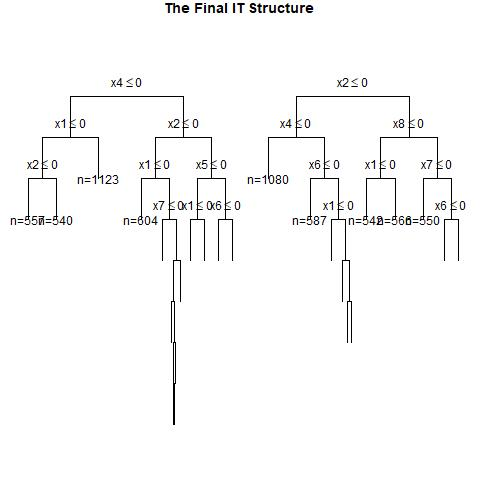

The file beside this chart, header and first rows:
, x1, x2, x3, x4, x5, x6, x7, x8, x9, x10, x11, x12, x13, x14, x15, x16, x17, x18, x19, x20, w, y, CATE
1, 1, 1, 1, 0, 1, 1, 0, 0, 0, 1, 0, 0, 1, 1, 0, 0, 0, 0, 0, 0, 0, 1, 0.6218
2, 1, 0, 0, 1, 1, 1, 1, 1, 1, 1, 0, 0, 1, 1, 1, 0, 0, 1, 1, 1, 1, 1, 0.1028
3, 1, 0, 1, 0, 1, 1, 0, 0, 1, 0, 1, 1, 0, 1, 0, 1, 1, 0, 0, 0, 0, 0, 0.2425
4, 1, 1, 1, 0, 0, 1, 1, 0, 0, 1, 0, 1, 1, 0, 1, 0, 1, 1, 1, 1, 1, 1, 0.6218
5, 0, 0, 0, 1, 1, 1, 1, 0, 1, 1, 0, 0, 1, 0, 1, 1, 1, 0, 0, 1, 1, 1, 0.1314
6, 0, 1, 0, 0, 1, 1, 1, 1, 1, 1, 0, 1, 1, 1, 0, 0, 0, 1, 1, 1, 1, 1, 0.1275
7, 0, 0, 0, 1, 0, 0, 0, 1, 0, 0, 0, 1, 1, 0, 1, 1, 0, 1, 0, 0, 1, 0, 0.1314
8, 1, 1, 0, 0, 0, 0, 1, 0, 1, 1, 1, 0, 0, 0, 1, 0, 0, 0, 1, 1, 1, 1, 0.2094
9, 0, 0, 0, 1, 1, 1, 0, 0, 1, 0, 0, 0, 1, 0, 1, 0, 1, 0, 1, 0, 1, 1, 0.1314
10, 0, 0, 0, 0, 1, 1, 0, 0, 1, 0, 0, 0, 0, 1, 0, 0, 1, 0, 0, 1, 1, 0, -0.06107
11, 0, 0, 0, 1, 1, 1, 1, 1, 0, 1, 1, 1, 0, 0, 1, 1, 1, 0, 0, 1, 1, 1, 0.1314
12, 0, 1, 1, 0, 0, 1, 1, 1, 0, 0, 1, 0, 0, 1, 1, 0, 0, 1, 0, 1, 0, 1, 0.115
13, 0, 1, 1, 1, 0, 1, 0, 0, 1, 0, 1, 0, 0, 0, 0, 1, 1, 1, 1, 1, 1, 0, 0.4465
14, 0, 0, 0, 0, 0, 1, 0, 1, 0, 0, 0, 1, 1, 0, 0, 0, 0, 1, 1, 0, 0, 0, -0.06107
15, 0, 1, 1, 0, 1, 1, 1, 0, 1, 1, 1, 0, 1, 0, 0, 1, 0, 0, 1, 0, 1, 1, 0.4465
16, 1, 0, 1, 1, 1, 0, 0, 0, 0, 1, 0, 1, 1, 0, 1, 0, 1, 1, 0, 0, 0, 1, 0.4257
17, 0, 0, 1, 0, 0, 1, 1, 0, 0, 1, 0, 0, 0, 0, 0, 0, 1, 0, 0, 0, 0, 0, 0.2425
18, 0, 0, 1, 0, 1, 0, 0, 0, 1, 0, 0, 0, 1, 0, 0, 0, 1, 1, 0, 0, 1, 0, 0.2425
19, 1, 0, 0, 1, 0, 0, 0, 0, 1, 0, 1, 1, 0, 1, 0, 0, 1, 1, 0, 1, 0, 0, 0.4097
20, 1, 0, 0, 1, 1, 0, 0, 1, 0, 1, 0, 0, 1, 0, 0, 1, 0, 1, 1, 1, 0, 0, 0.4097
21, 0, 0, 0, 1, 0, 1, 1, 1, 1, 1, 1, 0, 0, 1, 0, 0, 0, 1, 1, 0, 1, 0, 0.1314
22, 1, 1, 0, 0, 1, 0, 0, 1, 0, 0, 1, 0, 1, 0, 0, 0, 0, 0, 0, 0, 0, 0, 0.2094
23, 1, 0, 1, 1, 0, 0, 0, 1, 0, 1, 1, 1, 1, 1, 0, 0, 1, 1, 1, 1, 1, 1, 0.4257
24, 0, 1, 0, 1, 0, 1, 0, 1, 0, 0, 0, 0, 0, 1, 0, 1, 1, 0, 1, 0, 1, 0, 0.3777
25, 1, 1, 0, 1, 0, 1, 0, 0, 1, 0, 0, 0, 1, 1, 1, 1, 0, 0, 0, 1, 0, 0, 0.6348
26, 1, 0, 0, 0, 1, 0, 1, 0, 1, 0, 0, 0, 0, 1, 1, 1, 1, 1, 1, 1, 1, 0, 0.2094
27, 1, 0, 1, 0, 1, 1, 0, 0, 0, 0, 1, 0, 0, 1, 1, 1, 1, 1, 1, 0, 0, 0, 0.2425
28, 1, 1, 1, 0, 0, 1, 1, 0, 0, 1, 0, 1, 1, 1, 1, 1, 0, 0, 0, 0, 1, 1, 0.6218
29, 1, 0, 0, 1, 0, 1, 0, 1, 0, 1, 1, 0, 1, 1, 1, 1, 1, 0, 0, 1, 1, 1, 0.4097
30, 1, 1, 0, 1, 1, 0, 0, 1, 0, 0, 0, 1, 1, 0, 0, 0, 1, 1, 1, 0, 0, 1, 0.4785
31, 0, 0, 0, 0, 1, 1, 1, 1, 0, 1, 0, 1, 0, 0, 1, 1, 0, 1, 1, 0, 0, 1, -0.06107
32, 1, 1, 1, 1, 1, 0, 1, 0, 0, 1, 0, 1, 0, 0, 0, 0, 0, 0, 1, 1, 1, 1, 0.6218
33, 1, 1, 1, 1, 1, 1, 0, 1, 0, 1, 1, 1, 1, 0, 1, 0, 1, 0, 0, 0, 1, 1, 0.4597
34, 1, 1, 0, 1, 1, 1, 0, 1, 0, 1, 1, 1, 0, 1, 1, 0, 0, 1, 1, 1, 0, 0, 0.2229
35, 1, 0, 1, 0, 1, 0, 0, 1, 1, 0, 0, 1, 1, 1, 1, 0, 0, 0, 1, 0, 0, 0, 0.2425
36, 1, 0, 1, 0, 1, 1, 1, 0, 1, 0, 1, 1, 1, 0, 0, 1, 0, 1, 1, 0, 0, 1, 0.2425
37, 0, 0, 0, 1, 1, 0, 0, 1, 0, 1, 1, 1, 0, 0, 0, 0, 0, 1, 1, 0, 1, 0, 0.1314
38, 1, 1, 0, 0, 1, 1, 0, 0, 0, 1, 0, 1, 1, 1, 0, 0, 1, 0, 0, 0, 1, 1, 0.2094
39, 1, 1, 0, 1, 0, 1, 0, 1, 1, 0, 0, 0, 1, 0, 1, 1, 0, 1, 1, 1, 0, 1, 0.6348
40, 1, 1, 0, 0, 1, 0, 1, 0, 1, 0, 0, 0, 0, 1, 1, 1, 0, 0, 0, 1, 0, 1, 0.2094
41, 1, 1, 0, 1, 0, 1, 1, 0, 1, 0, 1, 0, 1, 0, 0, 1, 0, 1, 1, 0, 0, 0, 0.6348
42, 1, 0, 1, 1, 0, 1, 0, 0, 1, 1, 1, 1, 1, 0, 1, 1, 0, 0, 0, 0, 1, 1, 0.5742
43, 1, 1, 1, 0, 1, 0, 1, 0, 1, 0, 0, 1, 0, 1, 1, 1, 1, 1, 0, 0, 1, 1, 0.6218
44, 0, 1, 1, 0, 1, 1, 0, 0, 0, 1, 1, 1, 1, 1, 0, 1, 0, 1, 1, 1, 1, 1, 0.4465
45, 0, 1, 1, 0, 0, 0, 1, 1, 0, 0, 0, 1, 0, 0, 0, 0, 1, 1, 0, 1, 1, 0, 0.3414
46, 0, 0, 1, 1, 0, 1, 1, 1, 0, 0, 1, 1, 1, 1, 1, 0, 1, 1, 0, 1, 0, 1, 0.1797
47, 0, 1, 1, 0, 1, 1, 0, 0, 0, 0, 0, 0, 1, 0, 0, 1, 0, 1, 0, 0, 1, 1, 0.4465
48, 0, 1, 1, 1, 1, 1, 1, 0, 1, 0, 0, 0, 1, 0, 0, 0, 0, 1, 1, 0, 1, 1, 0.4465
49, 1, 1, 0, 0, 0, 1, 0, 0, 0, 0, 1, 1, 0, 1, 0, 1, 0, 1, 1, 0, 0, 0, 0.2094
50, 0, 0, 0, 0, 0, 0, 1, 0, 1, 0, 0, 1, 0, 1, 1, 0, 0, 1, 0, 0, 0, 0, -0.06107
51, 0, 1, 0, 1, 0, 1, 0, 0, 1, 0, 0, 0, 1, 0, 0, 1, 0, 1, 0, 0, 0, 0, 0.3777
52, 0, 1, 0, 0, 1, 1, 0, 0, 0, 0, 1, 0, 0, 1, 0, 0, 1, 0, 0, 1, 1, 0, 0.1275
53, 1, 1, 1, 1, 0, 1, 1, 1, 0, 0, 0, 0, 0, 1, 0, 1, 1, 0, 0, 0, 0, 1, 0.115
54, 1, 1, 1, 1, 1, 0, 1, 0, 0, 0, 1, 1, 0, 0, 1, 0, 1, 0, 1, 0, 0, 1, 0.6218
55, 0, 0, 1, 0, 1, 1, 0, 0, 0, 1, 1, 1, 0, 1, 0, 0, 1, 0, 1, 1, 1, 0, 0.2425
56, 0, 1, 1, 0, 0, 0, 1, 1, 1, 0, 0, 1, 0, 1, 1, 1, 0, 1, 0, 1, 0, 1, 0.3414
57, 1, 0, 0, 0, 0, 0, 1, 0, 1, 0, 1, 0, 1, 0, 1, 1, 0, 1, 0, 0, 0, 0, 0.2094
58, 1, 0, 0, 1, 1, 1, 1, 1, 1, 1, 0, 0, 0, 1, 1, 0, 1, 0, 0, 1, 0, 1, 0.1028
59, 0, 1, 0, 1, 0, 1, 1, 0, 1, 0, 0, 0, 1, 1, 0, 0, 1, 1, 0, 0, 0, 0, 0.3777
60, 1, 1, 0, 0, 0, 1, 1, 1, 0, 1, 0, 1, 1, 0, 0, 0, 0, 0, 1, 0, 1, 1, 0.2094
... 940 more rows
